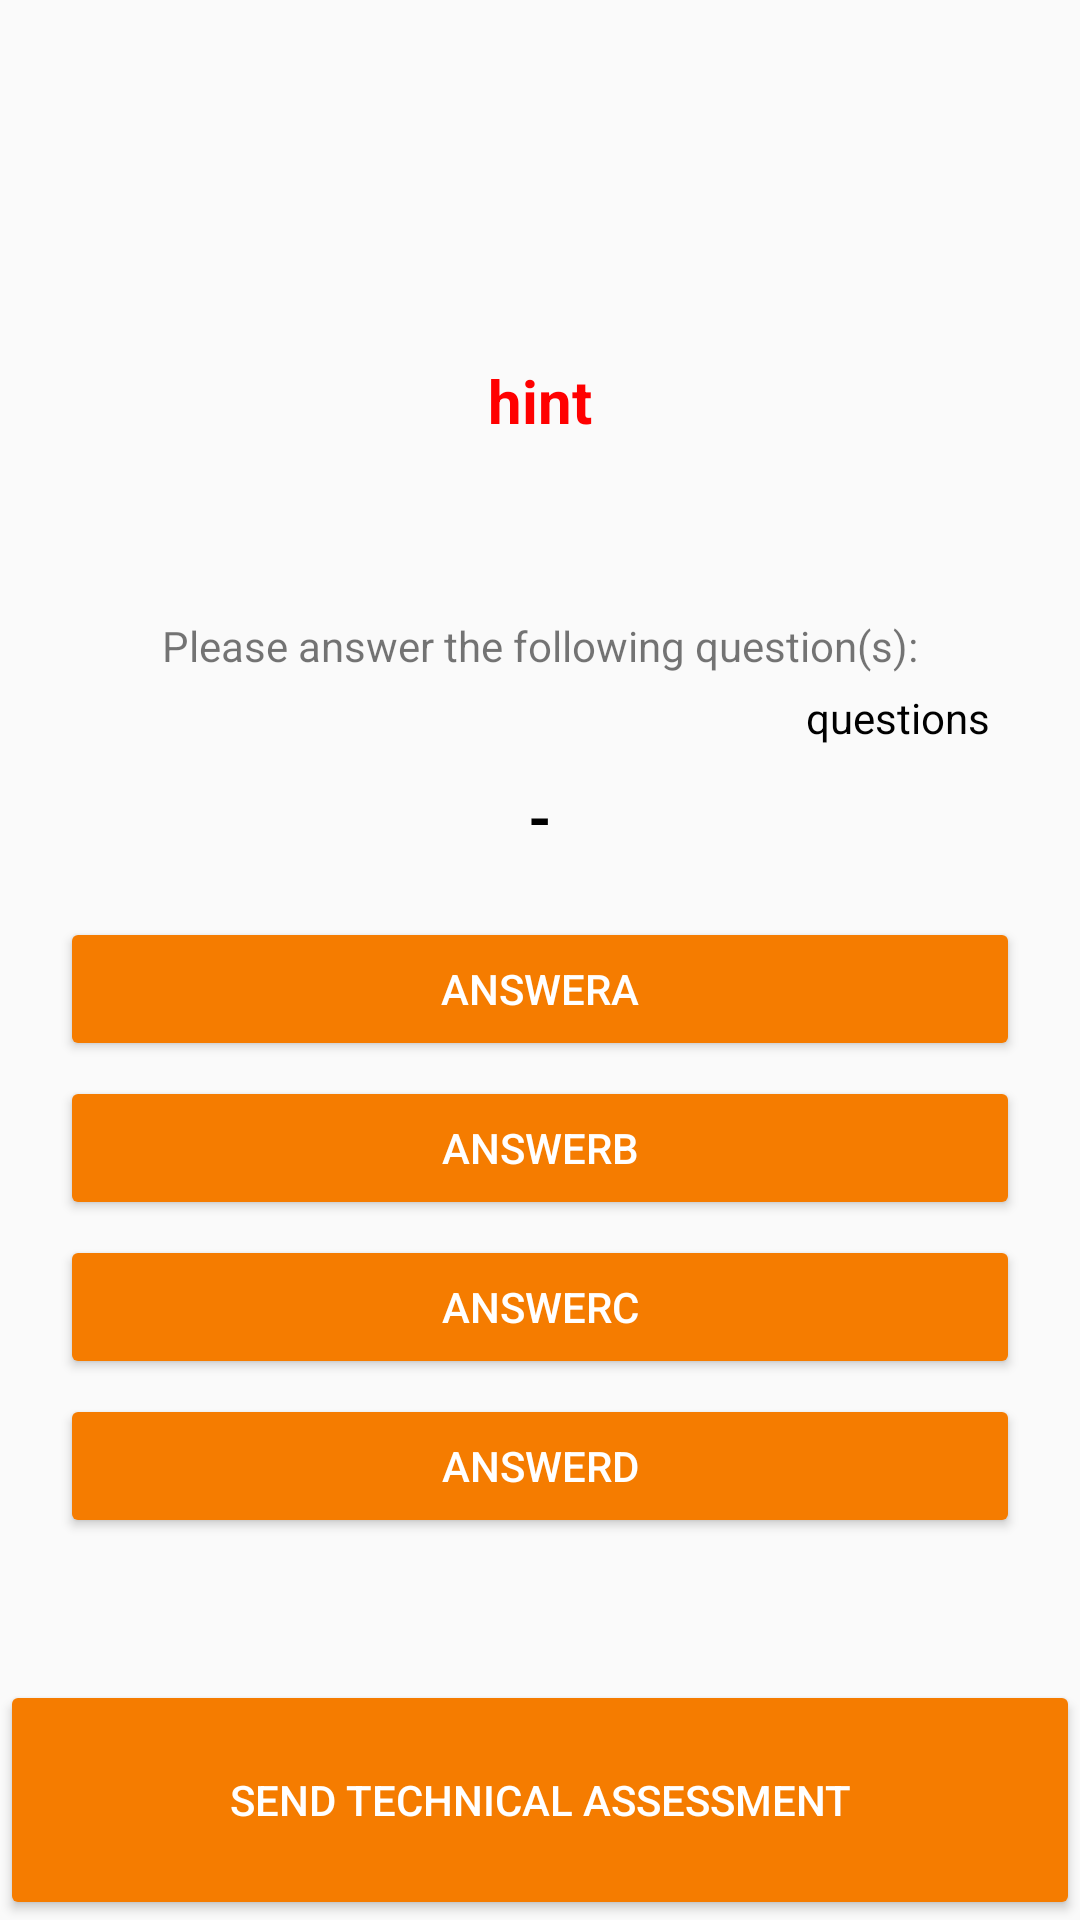

Android layout source for this screen:
<!-- AndroidManifest.xml: application theme AppTheme -->
<!-- res/layout/activity_fault_prediction.xml -->
<?xml version="1.0" encoding="utf-8"?>
<RelativeLayout xmlns:android="http://schemas.android.com/apk/res/android"
  xmlns:app="http://schemas.android.com/apk/res-auto"
  xmlns:tools="http://schemas.android.com/tools"
  android:layout_width="match_parent"
  android:layout_height="match_parent"
  tools:context=".FaultPredictionActivity">

  <ImageView
    android:id="@+id/imageView"
    android:layout_width="match_parent"
    android:layout_height="100dp"
    android:layout_alignParentTop="true"
    android:layout_marginBottom="20dp"
    android:layout_centerInParent="true"
    app:srcCompat="@drawable/still"/>

  <TextView
    android:id="@+id/hintTextView"
    android:layout_width="match_parent"
    android:layout_height="wrap_content"
    android:textColor="@color/colorRed"
    android:textSize="20sp"
    android:textStyle="bold"
    android:layout_marginBottom="35dp"
    android:gravity="center_horizontal"
    android:layout_below="@id/imageView"
    android:lines="2"
    android:singleLine="false"
    android:text="hint"/>


  <RelativeLayout
    android:id="@+id/questionLayout"
    android:layout_width="wrap_content"
    android:layout_height="wrap_content"
    android:layout_below="@id/hintTextView"
    android:layout_centerInParent="true">

    <TextView
      android:id="@+id/pleaseTextView"
      android:layout_width="wrap_content"
      android:layout_height="wrap_content"
      android:layout_centerHorizontal="true"
      android:layout_marginBottom="5dp"
      android:text="@string/answer"/>

    <TextView
      android:id="@+id/questionNumberTextView"
      android:layout_width="wrap_content"
      android:layout_height="wrap_content"
      android:layout_below="@id/pleaseTextView"
      android:layout_alignParentEnd="true"
      android:layout_marginEnd="30dp"
      android:textColor="@color/colorBlack"
      android:layout_marginBottom="10dp"
      android:text="questions"/>


    <TextView
      android:id="@+id/questionTextView"
      android:layout_width="wrap_content"
      android:layout_height="wrap_content"
      android:gravity="center_horizontal"
      android:layout_centerHorizontal="true"
      android:layout_below="@id/questionNumberTextView"
      android:textColor="@color/colorBlack"
      android:textStyle="bold"
      android:textSize="20sp"
      android:text="-"/>

    <Button
      android:id="@+id/answerA"
      android:layout_below="@id/questionTextView"
      android:layout_width="match_parent"
      android:layout_height="wrap_content"
      android:layout_marginTop="20dp"
      android:layout_marginRight="20dp"
      android:layout_marginLeft="20dp"
      android:theme="@style/ButtonStyle"
      android:text="answerA"/>

    <Button
      android:id="@+id/answerB"
      android:layout_below="@id/answerA"
      android:layout_width="match_parent"
      android:layout_height="wrap_content"
      android:layout_marginTop="5dp"
      android:layout_marginRight="20dp"
      android:layout_marginLeft="20dp"
      android:theme="@style/ButtonStyle"
      android:text="answerB"/>

    <Button
      android:id="@+id/answerC"
      android:layout_below="@id/answerB"
      android:layout_width="match_parent"
      android:layout_height="wrap_content"
      android:layout_marginTop="5dp"
      android:layout_marginRight="20dp"
      android:layout_marginLeft="20dp"
      android:theme="@style/ButtonStyle"
      android:text="answerC"/>

    <Button
      android:id="@+id/answerD"
      android:layout_below="@id/answerC"
      android:layout_width="match_parent"
      android:layout_height="wrap_content"
      android:layout_marginTop="5dp"
      android:layout_marginRight="20dp"
      android:layout_marginLeft="20dp"
      android:theme="@style/ButtonStyle"
      android:text="answerD"/>
  </RelativeLayout>

  <RelativeLayout
    android:layout_width="match_parent"
    android:layout_height="match_parent"
    android:layout_below="@id/questionLayout">

    <Button
      android:id="@+id/sendTechnicalAssessment"
      android:layout_width="match_parent"
      android:layout_height="80dp"
      android:theme="@style/ButtonStyle"
      android:layout_alignParentBottom="true"
      android:gravity="center"
      android:text="@string/send_technical_assesment"/>

  </RelativeLayout>

  <ProgressBar
    android:id="@+id/progressBar"
    android:layout_width="wrap_content"
    android:layout_height="wrap_content"
    android:layout_centerInParent="true"
    />


</RelativeLayout>
<!-- resources referenced by this layout -->
<resources>
  <color name="colorBlack">#000000</color>
  <color name="colorRed">#ff0000</color>
  <string name="answer">Please answer the following question(s):</string>
  <string name="send_technical_assesment">Send technical assessment</string>
  <style name="ButtonStyle" parent="Theme.AppCompat.Light">
      <item name="colorControlHighlight">@color/colorAccent</item>
      <item name="colorButtonNormal">@color/colorPrimary</item>
      <item name="android:textColor">@color/colorWhite</item>
    </style>
  <style name="AppTheme" parent="Theme.AppCompat.Light.DarkActionBar">
      
      <item name="colorPrimary">@color/colorPrimary</item>
      <item name="colorPrimaryDark">@color/colorPrimaryDark</item>
      <item name="colorAccent">@color/colorAccent</item>
    </style>
  <color name="colorAccent">#ffad42</color>
  <color name="colorPrimary">#f57c00</color>
  <color name="colorWhite">#ffffff</color>
  <color name="colorPrimaryDark">#bb4d00</color>
</resources>
